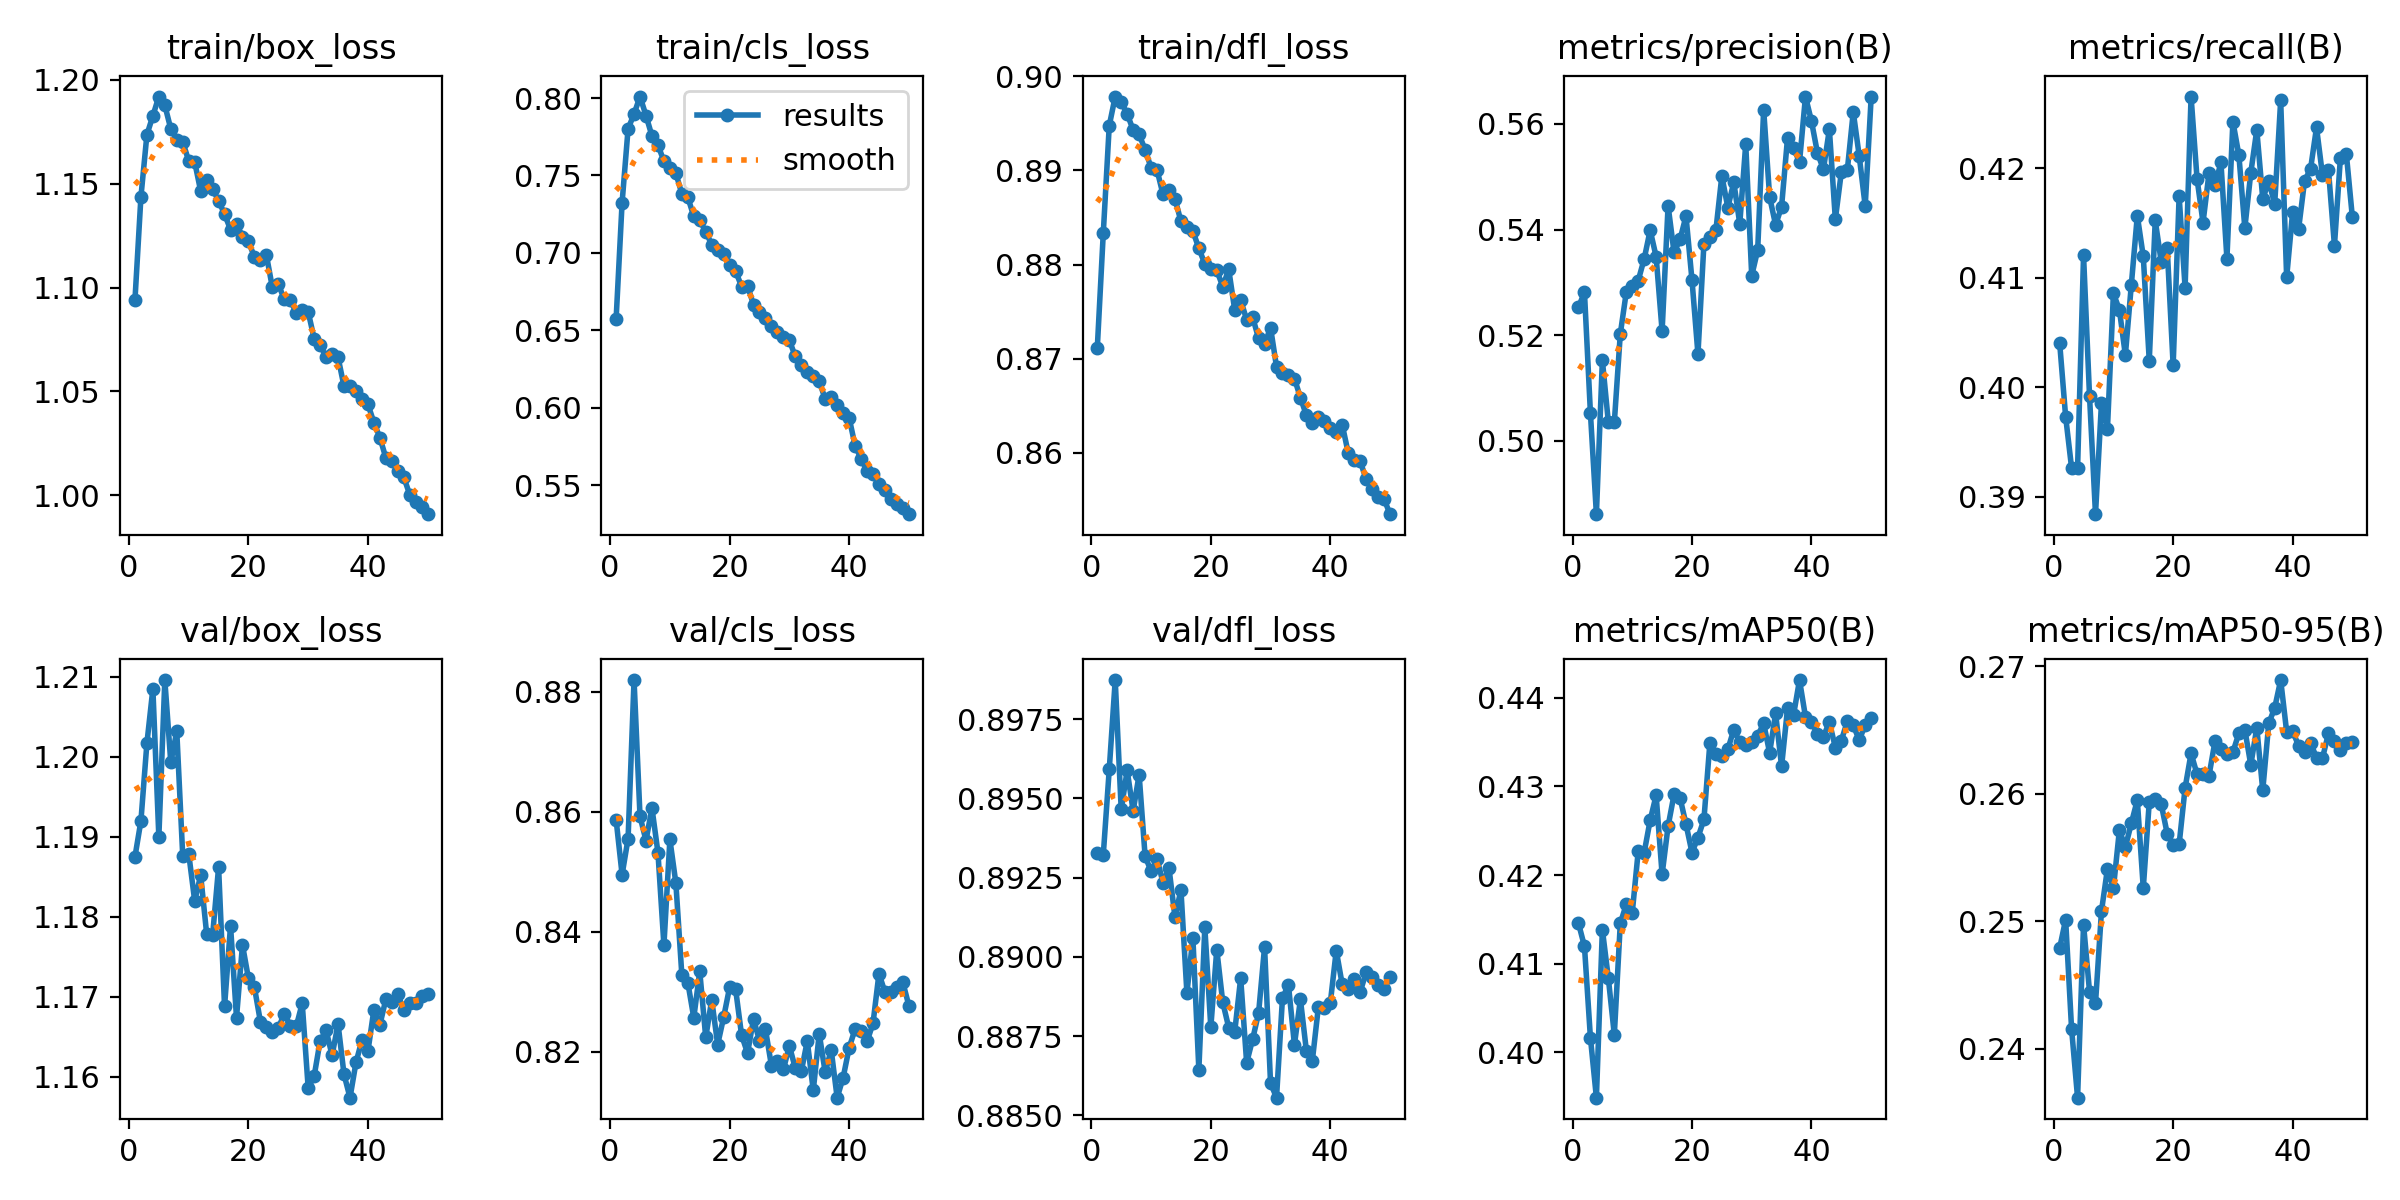

The data file committed next to this chart (first rows):
epoch, train/box_loss, train/cls_loss, train/dfl_loss, metrics/precision(B), metrics/recall(B), metrics/mAP50(B), metrics/mAP50-95(B), val/box_loss, val/cls_loss, val/dfl_loss, lr/pg0, lr/pg1, lr/pg2
1, 1.094, 0.6575, 0.8712, 0.5253, 0.4041, 0.4146, 0.2479, 1.188, 0.8586, 0.8933, 0.0002374, 0.0002374, 0.0002374
2, 1.144, 0.7325, 0.8833, 0.5282, 0.3973, 0.412, 0.2501, 1.192, 0.8495, 0.8932, 0.000466, 0.000466, 0.000466
3, 1.174, 0.7801, 0.8948, 0.5053, 0.3926, 0.4017, 0.2415, 1.202, 0.8555, 0.8959, 0.0006852, 0.0006852, 0.0006852
4, 1.183, 0.7897, 0.8979, 0.4861, 0.3926, 0.3949, 0.2361, 1.208, 0.8819, 0.8987, 0.0006716, 0.0006716, 0.0006716
5, 1.192, 0.801, 0.8973, 0.5152, 0.4121, 0.4138, 0.2497, 1.19, 0.8592, 0.8946, 0.0006716, 0.0006716, 0.0006716
6, 1.188, 0.7887, 0.896, 0.5036, 0.3992, 0.4084, 0.2445, 1.21, 0.8552, 0.8959, 0.0006574, 0.0006574, 0.0006574
7, 1.176, 0.7755, 0.8943, 0.5035, 0.3884, 0.402, 0.2436, 1.199, 0.8606, 0.8946, 0.0006433, 0.0006433, 0.0006433
8, 1.171, 0.7696, 0.8938, 0.5202, 0.3986, 0.4145, 0.2508, 1.203, 0.8532, 0.8958, 0.0006292, 0.0006292, 0.0006292
9, 1.17, 0.7592, 0.8922, 0.5281, 0.3962, 0.4167, 0.2541, 1.188, 0.8378, 0.8932, 0.000615, 0.000615, 0.000615
10, 1.161, 0.7547, 0.8903, 0.5292, 0.4086, 0.4158, 0.2526, 1.188, 0.8554, 0.8927, 0.0006009, 0.0006009, 0.0006009
11, 1.161, 0.7514, 0.8901, 0.5303, 0.4071, 0.4227, 0.2571, 1.182, 0.8481, 0.8931, 0.0005868, 0.0005868, 0.0005868
12, 1.147, 0.7383, 0.8874, 0.5344, 0.4029, 0.4225, 0.2558, 1.185, 0.8328, 0.8923, 0.0005726, 0.0005726, 0.0005726
13, 1.152, 0.736, 0.888, 0.5399, 0.4094, 0.4262, 0.2577, 1.178, 0.8316, 0.8928, 0.0005585, 0.0005585, 0.0005585
14, 1.147, 0.7236, 0.887, 0.5349, 0.4157, 0.429, 0.2595, 1.178, 0.8257, 0.8913, 0.0005443, 0.0005443, 0.0005443
15, 1.142, 0.721, 0.8846, 0.5208, 0.412, 0.4201, 0.2526, 1.186, 0.8334, 0.8921, 0.0005302, 0.0005302, 0.0005302
16, 1.135, 0.7138, 0.884, 0.5445, 0.4024, 0.4255, 0.2594, 1.169, 0.8224, 0.8889, 0.0005161, 0.0005161, 0.0005161
17, 1.128, 0.7053, 0.8836, 0.5357, 0.4153, 0.4291, 0.2596, 1.179, 0.8287, 0.8906, 0.0005019, 0.0005019, 0.0005019
18, 1.131, 0.7022, 0.8817, 0.5381, 0.4115, 0.4287, 0.2592, 1.167, 0.8212, 0.8864, 0.0004878, 0.0004878, 0.0004878
19, 1.125, 0.6995, 0.8801, 0.5426, 0.4128, 0.4257, 0.2569, 1.177, 0.8258, 0.8909, 0.0004737, 0.0004737, 0.0004737
20, 1.122, 0.6921, 0.8795, 0.5305, 0.402, 0.4225, 0.256, 1.172, 0.8308, 0.8878, 0.0004595, 0.0004595, 0.0004595
21, 1.115, 0.6883, 0.8794, 0.5164, 0.4175, 0.4242, 0.256, 1.171, 0.8305, 0.8902, 0.0004454, 0.0004454, 0.0004454
22, 1.113, 0.6784, 0.8777, 0.5373, 0.4091, 0.4263, 0.2605, 1.167, 0.8228, 0.8886, 0.0004313, 0.0004313, 0.0004313
23, 1.116, 0.6789, 0.8795, 0.5386, 0.4266, 0.4349, 0.2632, 1.166, 0.8198, 0.8878, 0.0004171, 0.0004171, 0.0004171
24, 1.1, 0.6666, 0.8752, 0.5399, 0.419, 0.4336, 0.2615, 1.166, 0.8255, 0.8876, 0.000403, 0.000403, 0.000403
25, 1.102, 0.6619, 0.8762, 0.5502, 0.4151, 0.4334, 0.2616, 1.166, 0.8219, 0.8893, 0.0003888, 0.0003888, 0.0003888
26, 1.094, 0.6579, 0.8742, 0.5442, 0.4195, 0.4342, 0.2614, 1.168, 0.8238, 0.8867, 0.0003747, 0.0003747, 0.0003747
27, 1.094, 0.653, 0.8744, 0.549, 0.4184, 0.4364, 0.2641, 1.166, 0.8177, 0.8874, 0.0003606, 0.0003606, 0.0003606
28, 1.088, 0.6492, 0.8722, 0.5411, 0.4205, 0.435, 0.2635, 1.166, 0.8185, 0.8882, 0.0003464, 0.0003464, 0.0003464
29, 1.089, 0.6456, 0.8715, 0.5562, 0.4118, 0.4346, 0.2631, 1.169, 0.8171, 0.8903, 0.0003323, 0.0003323, 0.0003323
30, 1.088, 0.6436, 0.8733, 0.5313, 0.4243, 0.435, 0.2633, 1.159, 0.821, 0.886, 0.0003182, 0.0003182, 0.0003182
31, 1.075, 0.6332, 0.8691, 0.5361, 0.4212, 0.4357, 0.2647, 1.16, 0.8173, 0.8856, 0.000304, 0.000304, 0.000304
32, 1.072, 0.6278, 0.8685, 0.5627, 0.4145, 0.4371, 0.265, 1.165, 0.8168, 0.8887, 0.0002899, 0.0002899, 0.0002899
33, 1.067, 0.6229, 0.8682, 0.5462, 0.4196, 0.4338, 0.2623, 1.166, 0.8218, 0.8891, 0.0002758, 0.0002758, 0.0002758
34, 1.068, 0.6208, 0.8679, 0.5409, 0.4235, 0.4382, 0.2652, 1.163, 0.8136, 0.8872, 0.0002616, 0.0002616, 0.0002616
35, 1.066, 0.6175, 0.8659, 0.5444, 0.4172, 0.4323, 0.2603, 1.167, 0.823, 0.8887, 0.0002475, 0.0002475, 0.0002475
36, 1.052, 0.6056, 0.864, 0.5574, 0.4188, 0.4388, 0.2655, 1.16, 0.8166, 0.887, 0.0002333, 0.0002333, 0.0002333
37, 1.053, 0.607, 0.8632, 0.5555, 0.4168, 0.438, 0.2667, 1.157, 0.8204, 0.8867, 0.0002192, 0.0002192, 0.0002192
38, 1.05, 0.6022, 0.8638, 0.5528, 0.4262, 0.442, 0.2689, 1.162, 0.8124, 0.8884, 0.0002051, 0.0002051, 0.0002051
39, 1.046, 0.5965, 0.8634, 0.5652, 0.4101, 0.4378, 0.2649, 1.165, 0.8157, 0.8884, 0.0001909, 0.0001909, 0.0001909
40, 1.044, 0.5937, 0.8627, 0.5605, 0.416, 0.4373, 0.2649, 1.163, 0.8207, 0.8885, 0.0001768, 0.0001768, 0.0001768
41, 1.035, 0.5757, 0.8622, 0.5545, 0.4145, 0.4359, 0.2638, 1.168, 0.8238, 0.8902, 0.0001626, 0.0001626, 0.0001626
42, 1.028, 0.5672, 0.863, 0.5514, 0.4189, 0.4356, 0.2633, 1.167, 0.8236, 0.8891, 0.0001485, 0.0001485, 0.0001485
43, 1.018, 0.5594, 0.86, 0.559, 0.4199, 0.4373, 0.264, 1.17, 0.8217, 0.889, 0.0001344, 0.0001344, 0.0001344
44, 1.017, 0.5575, 0.8592, 0.5419, 0.4237, 0.4344, 0.2628, 1.169, 0.8247, 0.8893, 0.0001202, 0.0001202, 0.0001202
45, 1.012, 0.5507, 0.8591, 0.5509, 0.4194, 0.4352, 0.2628, 1.17, 0.833, 0.8889, 0.0001061, 0.0001061, 0.0001061
46, 1.009, 0.5471, 0.8572, 0.5512, 0.4199, 0.4373, 0.2647, 1.168, 0.83, 0.8895, 9.1963e-05, 9.1963e-05, 9.1963e-05
47, 1, 0.5413, 0.8562, 0.5623, 0.4129, 0.4369, 0.2642, 1.169, 0.8299, 0.8894, 7.7826e-05, 7.7826e-05, 7.7826e-05
48, 0.997, 0.5377, 0.8554, 0.5539, 0.421, 0.4352, 0.2635, 1.169, 0.8308, 0.8891, 6.3689e-05, 6.3689e-05, 6.3689e-05
49, 0.9942, 0.5354, 0.8551, 0.5444, 0.4213, 0.437, 0.264, 1.17, 0.8316, 0.889, 4.9552e-05, 4.9552e-05, 4.9552e-05
50, 0.9909, 0.5314, 0.8535, 0.5652, 0.4155, 0.4377, 0.2641, 1.17, 0.8277, 0.8893, 3.5414e-05, 3.5414e-05, 3.5414e-05
